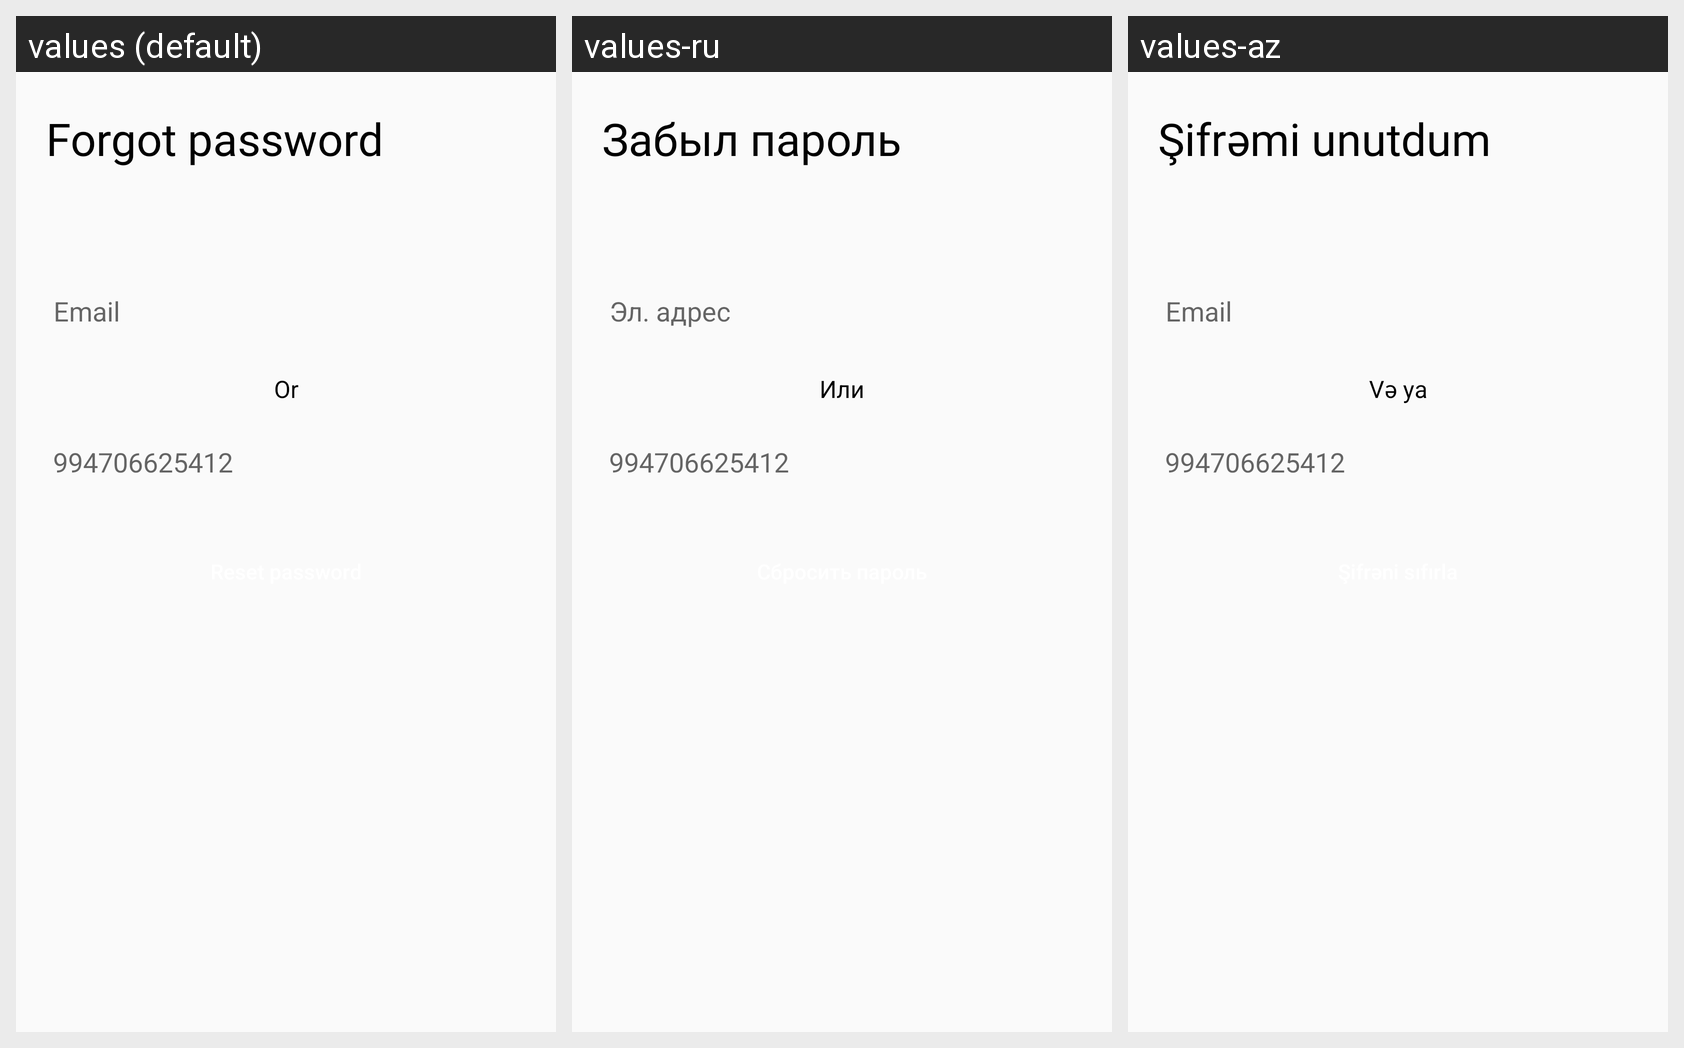

Translations of the strings shown on this Android screen, per locale in the grid:
Android screen res/layout/fragment_forgo_password.xml rendered under 3 locales, left to right: values (default), values-ru, values-az. Device: Nexus 5 (rendered at 1080×1920; each locale shown at half size, 540×960, under a caption strip naming it); theme AppTheme.
Strings drawn on this screen, with the default value and each locale's value (text and hints the layout hard-codes, and strings that could not be matched under every locale, appear in the picture but are not listed):

_forget_password
  values: Forgot password
  values-ru: Забыл пароль
  values-az: Şifrəmi unutdum

_email
  values: Email
  values-ru: Эл. адрес
  values-az: Email

_or
  values: Or
  values-ru: Или
  values-az: Və ya
